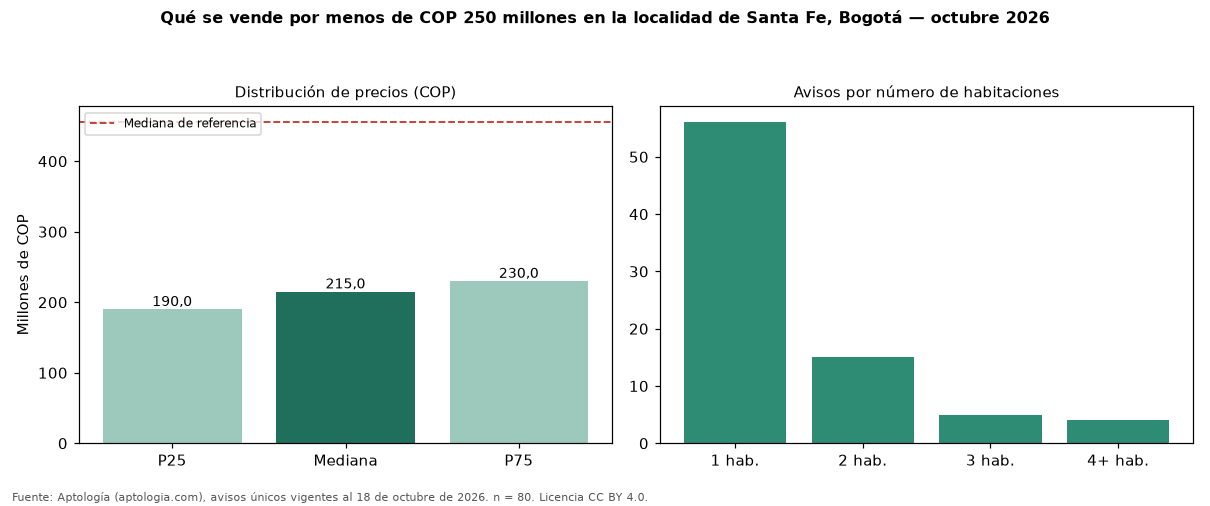

The table this chart was drawn from, first rows:
seccion, metrica, valor_cop, n
precio, p25, 190000000, 80
precio, mediana, 215000000, 80
precio, p75, 230000000, 80
cop_por_m2, p25, 4261088, 80
cop_por_m2, mediana, 5750000, 80
cop_por_m2, p75, 10346320, 80
area, area_mediana_m2, 28.8, 80
habitaciones, 1, 215000000, 56
habitaciones, 2, 192100000, 15
habitaciones, 3, 230000000, 5
habitaciones, 4+, 240000000, 4
administracion, mediana, 170000, 51
estrato, moda, 3, 
parqueadero, porcentaje_con_parqueadero, 8.8, 80
referencia, mediana_referencia, 454982760, 778
referencia, mediana_cop_por_m2_referencia, 8802320, 778
